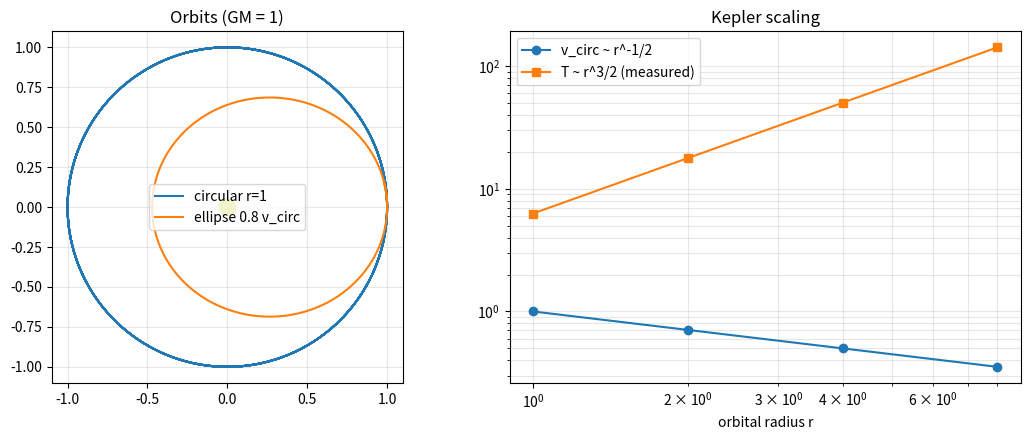

Reproduce this figure in Python.
# Orbit simulator -- Codex Vol I, Celestial Mechanics: v = sqrt(GM/r).
#
# Newtonian two-body integration (RK4). Dimensionless units GM = 1
# unless stated. Experiments:
#   1. Circular orbit at v_circ = sqrt(GM/r): radius holds, period
#      matches Kepler T = 2*pi*sqrt(r^3/GM).
#   2. Radius sweep: v_circ and T at r = 1, 2, 4, 8 -- Kepler scaling
#      T ~ r^(3/2) checked against integration.
#   3. Elliptical orbit at 0.8 * v_circ: measured period vs Kepler
#      using the semi-major axis from vis-viva / energy.
#   4. Escape: v_esc = sqrt(2) * v_circ; a 1.05 * v_esc launch has
#      positive total energy and never returns.
#   5. Real scale: Earth around the Sun; ISS around the Earth.
#
# Gates: circular radius drift < 1e-3 over 5 periods; energy drift
# < 1e-8 relative; Kepler ratio T(8)/T(1) = 8^(3/2) within 1%;
# ellipse period within 2% of Kepler-from-a.

import json

import numpy as np

GM = 1.0


def accel(r):
    return -GM * r / np.linalg.norm(r) ** 3


def integrate(r0, v0, t_final, dt):
    n = int(t_final / dt)
    rs, vs = np.empty((n + 1, 2)), np.empty((n + 1, 2))
    r, v = np.array(r0, float), np.array(v0, float)
    rs[0], vs[0] = r, v
    for i in range(n):
        def f(r_, v_):
            return v_, accel(r_)
        k1r, k1v = f(r, v)
        k2r, k2v = f(r + k1r * dt / 2, v + k1v * dt / 2)
        k3r, k3v = f(r + k2r * dt / 2, v + k2v * dt / 2)
        k4r, k4v = f(r + k3r * dt, v + k3v * dt)
        r = r + dt / 6 * (k1r + 2 * k2r + 2 * k3r + k4r)
        v = v + dt / 6 * (k1v + 2 * k2v + 2 * k3v + k4v)
        rs[i + 1], vs[i + 1] = r, v
    return rs, vs


def energy(r, v):
    return 0.5 * np.dot(v, v) - GM / np.linalg.norm(r)


def period_kepler(a):
    return 2 * np.pi * np.sqrt(a**3 / GM)


print("=== Gates ===")
# Circular orbit, r = 1
r0, v0 = [1.0, 0.0], [0.0, 1.0]
T1 = period_kepler(1.0)
rs, vs = integrate(r0, v0, 5 * T1, T1 / 4000)
rad = np.linalg.norm(rs, axis=1)
drift = float(np.max(np.abs(rad - 1.0)))
E = np.array([energy(r, v) for r, v in zip(rs, vs)])
edrift = float(np.max(np.abs(E - E[0])) / abs(E[0]))
g1 = drift < 1e-3 and edrift < 1e-8
print(f"Gate 1 (circular r=1, 5 periods): radius drift {drift:.2e}, "
      f"energy drift {edrift:.2e} -> {'PASS' if g1 else 'FAIL'}")

# Radius sweep with measured periods (time one full revolution by
# angle accumulation)
def measured_period(r):
    vc = np.sqrt(GM / r)
    T = period_kepler(r)
    dt = T / 6000
    rs_, _ = integrate([r, 0.0], [0.0, vc], T * 1.05, dt)
    ang = np.unwrap(np.arctan2(rs_[:, 1], rs_[:, 0]))
    idx = np.argmax(ang >= 2 * np.pi)
    return float(idx * dt), vc, T


sweep = {}
for r in (1.0, 2.0, 4.0, 8.0):
    Tm, vc, Tk = measured_period(r)
    sweep[str(r)] = {"v_circ": vc, "T_kepler": Tk, "T_measured": Tm}
    print(f"  r={r}: v_circ = {vc:.4f}, T_kepler = {Tk:.3f}, "
          f"T_measured = {Tm:.3f}")
ratio = sweep["8.0"]["T_measured"] / sweep["1.0"]["T_measured"]
g2 = abs(ratio / 8**1.5 - 1) < 0.01
print(f"Gate 2 (Kepler T(8)/T(1) = {ratio:.2f} vs 8^1.5 = {8**1.5:.2f}) "
      f"-> {'PASS' if g2 else 'FAIL'}")

# Elliptical orbit: v = 0.8 v_circ at r = 1 (this point is apoapsis)
ve = 0.8
Ee = energy([1.0, 0.0], [0.0, ve])
a_ell = -GM / (2 * Ee)
Tk_ell = period_kepler(a_ell)
rs_e, _ = integrate([1.0, 0.0], [0.0, ve], Tk_ell * 1.05, Tk_ell / 8000)
ang_e = np.unwrap(np.arctan2(rs_e[:, 1], rs_e[:, 0]))
idx_e = int(np.argmax(ang_e >= 2 * np.pi))
Tm_ell = idx_e * (Tk_ell / 8000)
rad_e = np.linalg.norm(rs_e, axis=1)
g3 = abs(Tm_ell / Tk_ell - 1) < 0.02
print(f"Gate 3 (ellipse 0.8 v_circ): a = {a_ell:.4f}, r in "
      f"[{rad_e.min():.3f}, {rad_e.max():.3f}], T_kepler = {Tk_ell:.3f}, "
      f"T_measured = {Tm_ell:.3f} -> {'PASS' if g3 else 'FAIL'}")

# Escape
vesc = np.sqrt(2 * GM / 1.0)
Eesc = energy([1.0, 0.0], [0.0, 1.05 * vesc])
rs_x, _ = integrate([1.0, 0.0], [0.0, 1.05 * vesc], 30.0, 0.002)
rad_x = np.linalg.norm(rs_x, axis=1)
g4 = Eesc > 0 and rad_x[-1] > 10 and rad_x[-1] > rad_x[len(rad_x) // 2]
print(f"Gate 4 (1.05 v_esc): E = {Eesc:+.4f} > 0, r_final = "
      f"{rad_x[-1]:.1f} and still growing -> {'PASS' if g4 else 'FAIL'}")

# Real scale
GM_sun, AU = 1.32712440018e20, 1.495978707e11
v_earth = np.sqrt(GM_sun / AU)
T_earth = 2 * np.pi * np.sqrt(AU**3 / GM_sun)
GM_earth, r_iss = 3.986004418e14, 6.771e6
v_iss = np.sqrt(GM_earth / r_iss)
T_iss = 2 * np.pi * np.sqrt(r_iss**3 / GM_earth)
print("\n=== Real scale ===")
print(f"  Earth around Sun: v = {v_earth/1000:.2f} km/s, "
      f"T = {T_earth/86400:.2f} days")
print(f"  ISS around Earth: v = {v_iss/1000:.2f} km/s, "
      f"T = {T_iss/60:.1f} min")

out = {"model": "Newtonian two-body, RK4, GM=1 dimensionless + SI cases",
       "gates": {"circular": bool(g1), "kepler_scaling": bool(g2),
                 "ellipse": bool(g3), "escape": bool(g4)},
       "sweep": sweep,
       "ellipse": {"a": float(a_ell), "r_min": float(rad_e.min()),
                   "r_max": float(rad_e.max()), "T_kepler": float(Tk_ell),
                   "T_measured": float(Tm_ell)},
       "real_scale": {"earth_sun": {"v_km_s": v_earth / 1000,
                                    "T_days": T_earth / 86400},
                      "iss": {"v_km_s": v_iss / 1000, "T_min": T_iss / 60}}}
with open("orbit_results.json", "w") as f:
    json.dump(out, f, indent=2)

import matplotlib
matplotlib.use("Agg")
import matplotlib.pyplot as plt

fig, axes = plt.subplots(1, 2, figsize=(11, 4.5))
axes[0].plot(rs[::20, 0], rs[::20, 1], label="circular r=1")
axes[0].plot(rs_e[::20, 0], rs_e[::20, 1], label="ellipse 0.8 v_circ")
axes[0].plot([0], [0], "yo", ms=12)
axes[0].set_aspect("equal"); axes[0].legend(); axes[0].grid(alpha=0.3)
axes[0].set_title("Orbits (GM = 1)")
rr = np.array([1.0, 2.0, 4.0, 8.0])
axes[1].loglog(rr, [sweep[str(r)]["v_circ"] for r in rr], "o-",
               label="v_circ ~ r^-1/2")
axes[1].loglog(rr, [sweep[str(r)]["T_measured"] for r in rr], "s-",
               label="T ~ r^3/2 (measured)")
axes[1].legend(); axes[1].grid(alpha=0.3, which="both")
axes[1].set_xlabel("orbital radius r"); axes[1].set_title("Kepler scaling")
fig.tight_layout()
fig.savefig("orbit_simulator.png", dpi=150)
print("\nSaved orbit_results.json and orbit_simulator.png")
